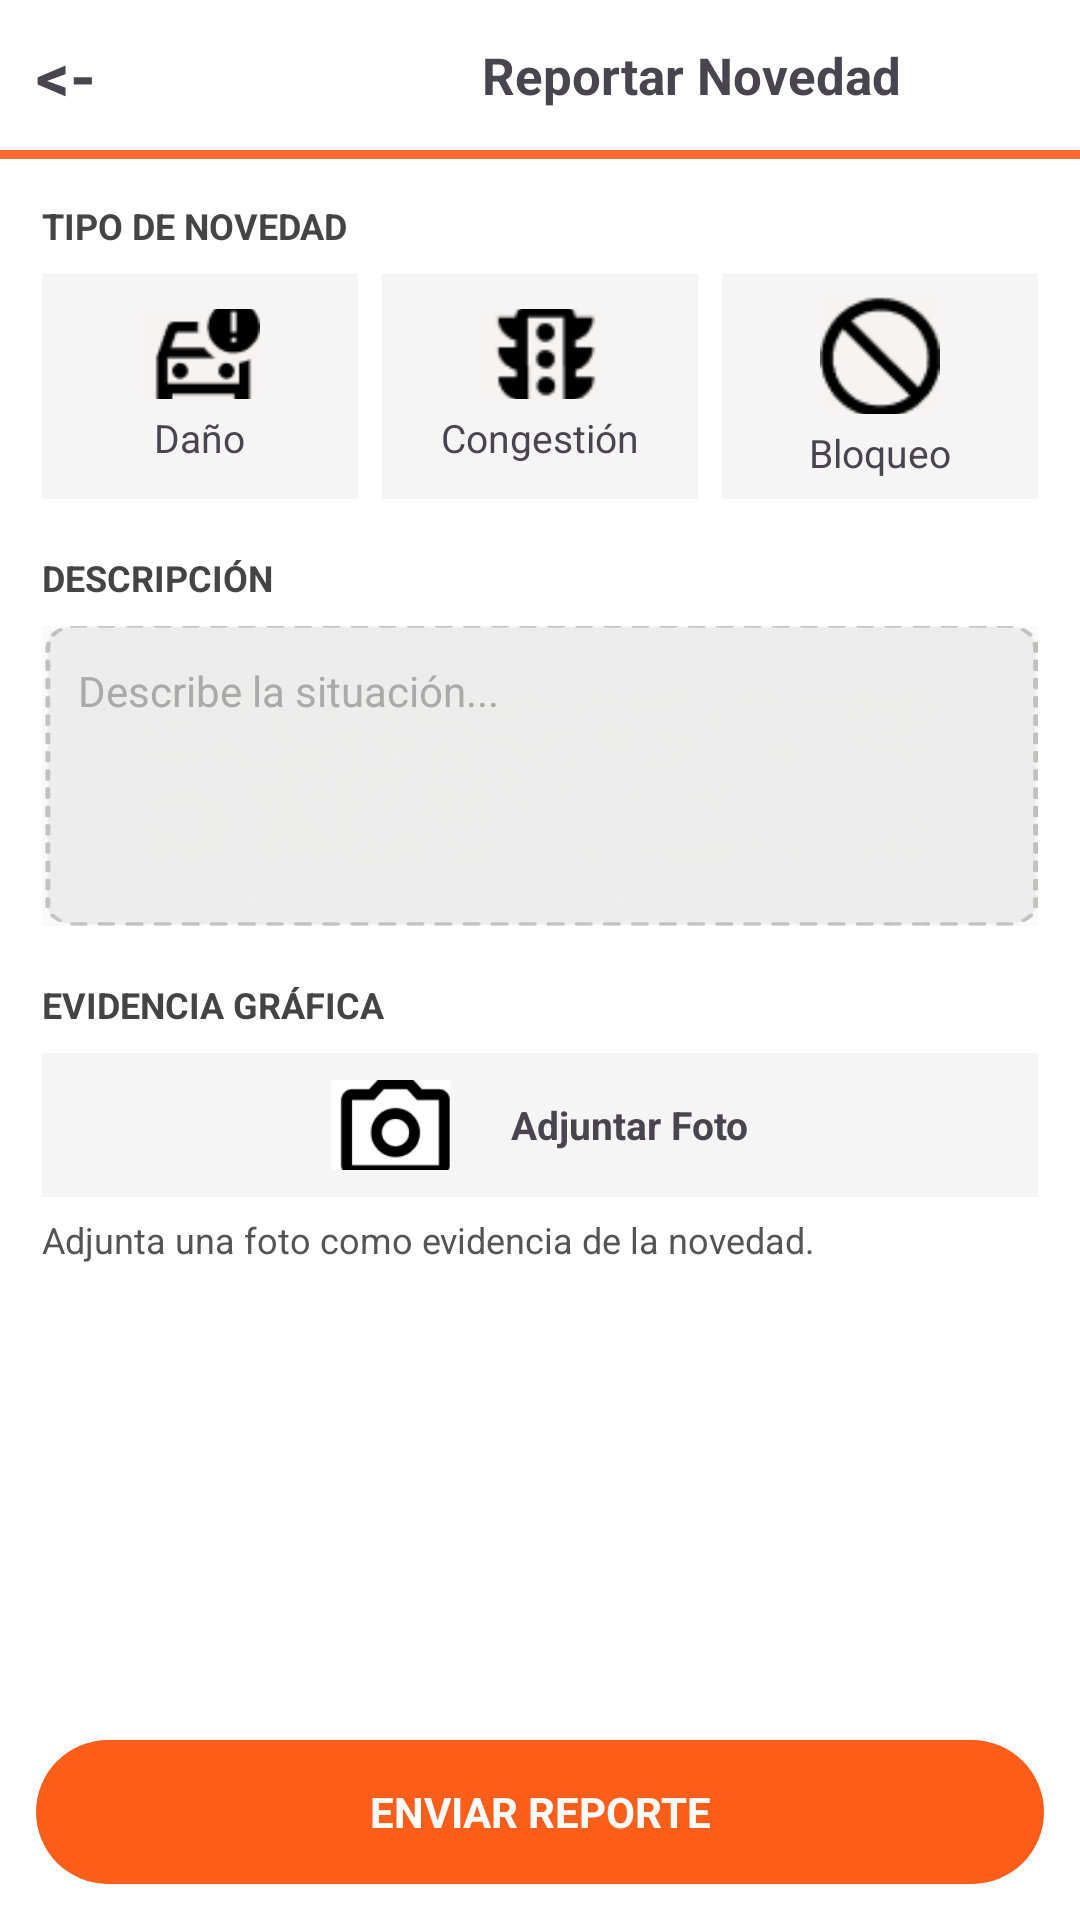

Here is an Android app screen rendered from its layout file. Give the layout XML and the strings, colors and styles it references.
<!-- AndroidManifest.xml: application theme Theme.SSIGAM -->
<!-- res/layout/activity_reportar_novedad.xml -->
<?xml version="1.0" encoding="utf-8"?>
<LinearLayout
    xmlns:android="http://schemas.android.com/apk/res/android"
    android:id="@+id/layoutRoot"
    android:layout_width="match_parent"
    android:layout_height="match_parent"
    android:orientation="vertical"
    android:background="#FFFFFF">

    <LinearLayout
        android:id="@+id/layoutHeader"
        android:layout_width="match_parent"
        android:layout_height="50dp"
        android:orientation="horizontal"
        android:gravity="center_vertical"
        android:paddingLeft="12dp"
        android:paddingRight="12dp"
        android:background="#FFFFFF">

        <TextView
            android:id="@+id/btnBack"
            android:layout_width="wrap_content"
            android:layout_height="wrap_content"
            android:text="&lt;-"
            android:textSize="22sp"
            android:textStyle="bold"/>

        <TextView
            android:id="@+id/txtTituloReportarNovedad"
            android:layout_width="match_parent"
            android:layout_height="wrap_content"
            android:layout_marginLeft="16dp"
            android:text="                          Reportar Novedad"
            android:textSize="17sp"
            android:textStyle="bold"/>

    </LinearLayout>

    <View
        android:id="@+id/viewLineaNaranja"
        android:layout_width="match_parent"
        android:layout_height="3dp"
        android:background="#FF6A2E" />

    <ScrollView
        android:id="@+id/scrollReportarNovedad"
        android:layout_width="match_parent"
        android:layout_height="0dp"
        android:layout_weight="1">

        <LinearLayout
            android:id="@+id/layoutContenido"
            android:layout_width="match_parent"
            android:layout_height="wrap_content"
            android:orientation="vertical"
            android:padding="14dp">

            <TextView
                android:id="@+id/txtLabelTipoNovedad"
                android:layout_width="wrap_content"
                android:layout_height="wrap_content"
                android:text="TIPO DE NOVEDAD"
                android:textSize="12sp"
                android:textColor="#444444"
                android:textStyle="bold" />

            <LinearLayout
                android:id="@+id/layoutTiposNovedad"
                android:layout_width="match_parent"
                android:layout_height="wrap_content"
                android:layout_marginTop="8dp"
                android:orientation="horizontal">

                <LinearLayout
                    android:id="@+id/btnTipoDano"
                    android:layout_width="0dp"
                    android:layout_height="75dp"
                    android:layout_weight="1"
                    android:orientation="vertical"
                    android:gravity="center"
                    android:background="#f5f5f5f5">

                    <ImageView
                        android:id="@+id/imgTipoDano"
                        android:layout_width="40dp"
                        android:layout_height="30dp"
                        android:src="@drawable/guiaa"
                        android:scaleType="centerCrop" />

                    <TextView
                        android:id="@+id/txtTipoDano"
                        android:layout_width="wrap_content"
                        android:layout_height="wrap_content"
                        android:layout_marginTop="4dp"
                        android:text="Daño"
                        android:textSize="13sp"/>

                </LinearLayout>

                <LinearLayout
                    android:id="@+id/btnTipoCongestion"
                    android:layout_width="0dp"
                    android:layout_height="75dp"
                    android:layout_weight="1"
                    android:layout_marginLeft="8dp"
                    android:orientation="vertical"
                    android:gravity="center"
                    android:background="#f5f5f5f5">

                    <ImageView
                        android:id="@+id/imgTipoCongestion"
                        android:layout_width="40dp"
                        android:layout_height="30dp"
                        android:src="@drawable/semaforo"
                        android:scaleType="centerCrop" />

                    <TextView
                        android:id="@+id/txtTipoCongestion"
                        android:layout_width="wrap_content"
                        android:layout_height="wrap_content"
                        android:layout_marginTop="4dp"
                        android:text="Congestión"
                        android:textSize="13sp"/>

                </LinearLayout>

                <LinearLayout
                    android:id="@+id/btnTipoBloqueo"
                    android:layout_width="0dp"
                    android:layout_height="75dp"
                    android:layout_weight="1"
                    android:layout_marginLeft="8dp"
                    android:orientation="vertical"
                    android:gravity="center"
                    android:background="#f5f5f5f5">

                    <ImageView
                        android:id="@+id/imgTipoBloqueo"
                        android:layout_width="40dp"
                        android:layout_height="40dp"
                        android:src="@drawable/bloqueo"
                        android:scaleType="centerCrop" />

                    <TextView
                        android:id="@+id/txtTipoBloqueo"
                        android:layout_width="wrap_content"
                        android:layout_height="wrap_content"
                        android:layout_marginTop="4dp"
                        android:text="Bloqueo"
                        android:textSize="13sp"/>

                </LinearLayout>

            </LinearLayout>

            <TextView
                android:id="@+id/txtLabelDescripcion"
                android:layout_width="wrap_content"
                android:layout_height="wrap_content"
                android:layout_marginTop="18dp"
                android:text="DESCRIPCIÓN"
                android:textSize="12sp"
                android:textColor="#444444"
                android:textStyle="bold" />

            <EditText
                android:id="@+id/etDescripcion"
                android:layout_width="match_parent"
                android:layout_height="100dp"
                android:layout_marginTop="8dp"
                android:background="@drawable/fondofondo"
                android:hint="Describe la situación..."
                android:textSize="14sp"
                android:textColorHint="#AAAAAA"
                android:padding="12dp"
                android:gravity="top"
                android:inputType="textMultiLine" />

            <TextView
                android:id="@+id/txtLabelEvidencia"
                android:layout_width="wrap_content"
                android:layout_height="wrap_content"
                android:layout_marginTop="18dp"
                android:text="EVIDENCIA GRÁFICA"
                android:textSize="12sp"
                android:textColor="#444444"
                android:textStyle="bold" />

            <LinearLayout
                android:id="@+id/btnAdjuntarFoto"
                android:layout_width="match_parent"
                android:layout_height="48dp"
                android:layout_marginTop="8dp"
                android:orientation="horizontal"
                android:gravity="center"
                android:background="#F5F5F5">

                <ImageView
                    android:id="@+id/imgCamara"
                    android:layout_width="40dp"
                    android:layout_height="30dp"
                    android:src="@drawable/camaraa"
                    android:scaleType="centerCrop" />

                <TextView
                    android:id="@+id/txtAdjuntarFoto"
                    android:layout_width="wrap_content"
                    android:layout_height="wrap_content"
                    android:layout_marginLeft="20dp"
                    android:text="Adjuntar Foto"
                    android:textSize="13sp"
                    android:textStyle="bold" />

            </LinearLayout>

            <TextView
                android:id="@+id/txtHintFoto"
                android:layout_width="match_parent"
                android:layout_height="wrap_content"
                android:layout_marginTop="6dp"
                android:text="Adjunta una foto como evidencia de la novedad."
                android:textSize="12sp"
                android:textColor="#545454" />

        </LinearLayout>

    </ScrollView>

    <LinearLayout
        android:id="@+id/layoutBotones"
        android:layout_width="match_parent"
        android:layout_height="wrap_content"
        android:padding="12dp"
        android:background="#FFFFFF">

        <TextView
            android:id="@+id/btnEnviarReporte"
            android:layout_width="match_parent"
            android:layout_height="48dp"
            android:gravity="center"
            android:background="@drawable/btn_redondo"
            android:text="ENVIAR REPORTE"
            android:textColor="@color/white"
            android:textSize="14sp"
            android:textStyle="bold" />

    </LinearLayout>

</LinearLayout>
<!-- resources referenced by this layout -->
<resources>
  <color name="white">#FFFFFFFF</color>
  <!-- drawable bloqueo: png bitmap (drawable, 959 bytes) -->
  <!-- drawable btn_redondo (drawable) -->
  <?xml version="1.0" encoding="utf-8"?>
  <shape xmlns:android="http://schemas.android.com/apk/res/android">
      <solid android:color="#FF5E1A"/>
      <corners android:radius="25dp"/>
  </shape>
  <!-- drawable camaraa: png bitmap (drawable, 1409 bytes) -->
  <!-- drawable fondofondo: png bitmap (drawable, 115959 bytes) -->
  <!-- drawable guiaa: png bitmap (drawable, 817 bytes) -->
  <!-- drawable semaforo: png bitmap (drawable, 883 bytes) -->
  <style name="Theme.SSIGAM" parent="Base.Theme.SSIGAM" />
  <style name="Base.Theme.SSIGAM" parent="Theme.Material3.DayNight.NoActionBar">
          
          
      </style>
</resources>
